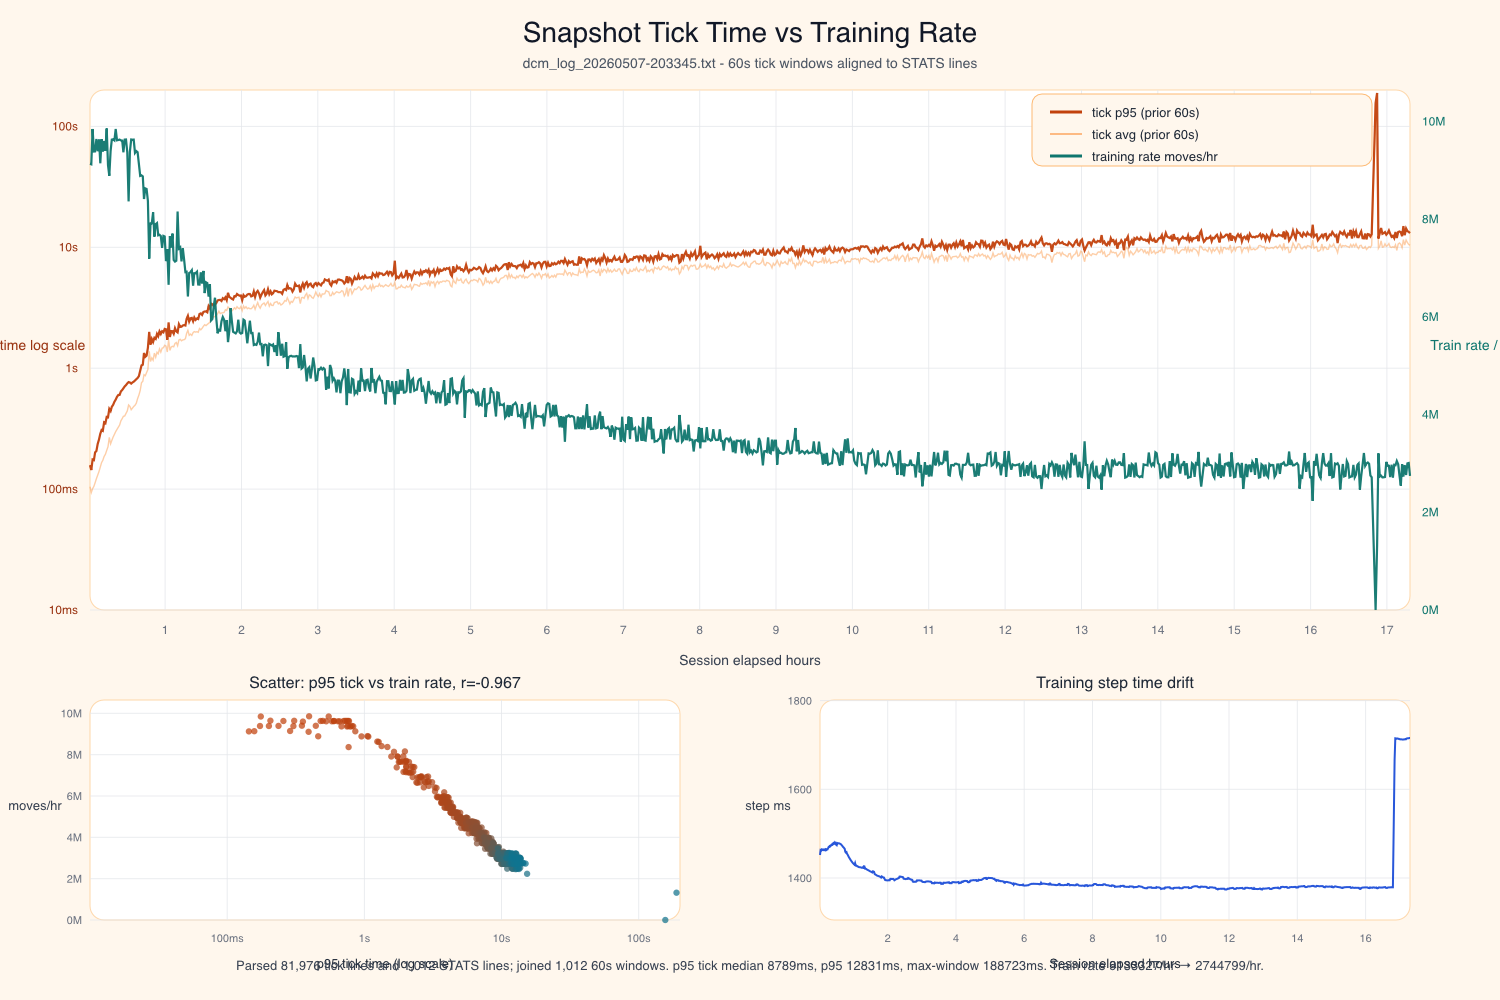

The data file committed next to this chart (first rows):
elapsed_hours, avg_tick_ms, p95_tick_ms, max_tick_ms, train_rate_per_hr, step_ms, gpu_ms, trainer_queue_wait_ms, tick_samples
0.01667, 104.8, 157.5, 181.2, 9133327, 1452, 1132, 0.01, 72
0.03333, 93.68, 144, 158.4, 9123577, 1463, 1141, 0.01, 99
0.05056, 100.8, 175.8, 187.6, 9847205, 1462, 1140, 0.01, 112
0.06722, 105.5, 173.6, 208.9, 9385731, 1465, 1141, 0.01, 117
0.08389, 112.7, 201.3, 215.8, 9388031, 1464, 1141, 0.01, 117
0.1008, 121.9, 206.7, 226.6, 9641498, 1463, 1140, 0.01, 118
0.1175, 130.7, 236.6, 256.5, 9392513, 1464, 1141, 0.01, 119
0.1344, 139.8, 257.1, 279, 9628505, 1463, 1139, 0.01, 120
0.1514, 152.2, 287.5, 297.7, 9143402, 1464, 1140, 0.01, 117
0.1681, 166, 308, 318.6, 9638630, 1463, 1139, 0.01, 118
0.1847, 172.7, 303.7, 321.8, 9381513, 1464, 1141, 0.01, 119
0.2017, 186.1, 356.4, 369.6, 9600934, 1463, 1140, 0.01, 120
0.2186, 194, 350.4, 383.2, 9401778, 1464, 1141, 0.01, 120
0.2353, 208.9, 395.8, 459.4, 9856325, 1464, 1140, 0.01, 121
0.2522, 224.2, 392.4, 693.6, 9107213, 1466, 1142, 0.01, 120
0.2692, 267.9, 460.9, 1105, 8888262, 1470, 1145, 0.01, 118
0.2858, 237.2, 442.9, 480.2, 9396595, 1471, 1146, 0.01, 120
0.3028, 252.5, 479.7, 487.1, 9628800, 1470, 1145, 0.01, 120
0.3194, 269.2, 497.4, 512.8, 9635076, 1473, 1147, 0.01, 120
0.3364, 283.6, 526.9, 552.7, 9613959, 1473, 1147, 0.01, 120
0.3533, 299, 549.7, 558.1, 9847310, 1475, 1149, 0.01, 120
0.3703, 311.7, 579.5, 585.4, 9615004, 1475, 1149, 0.01, 119
0.3869, 325.2, 599.7, 615.5, 9622275, 1477, 1151, 0.01, 120
0.4039, 338.1, 601.2, 621.3, 9628976, 1476, 1150, 0.01, 120
0.4208, 367.5, 643, 649.4, 9613674, 1479, 1153, 0.01, 120
0.4378, 383.1, 660.7, 673.1, 9609402, 1478, 1152, 0.01, 120
0.4544, 400.3, 681.4, 693.6, 9369680, 1480, 1154, 0.01, 121
0.4714, 402.5, 706.7, 718.5, 9629394, 1478, 1152, 0.01, 121
0.4883, 423, 724.2, 738.8, 9632193, 1475, 1150, 0.01, 120
0.505, 443.6, 748.3, 1085, 9364858, 1474, 1149, 0.01, 121
0.5219, 496.3, 767.6, 1104, 8363977, 1479, 1153, 0.01, 119
0.5389, 483, 761.6, 1616, 9386464, 1478, 1152, 0.01, 121
0.5556, 453.2, 746.2, 807.4, 9631615, 1478, 1153, 0.01, 120
0.5725, 467, 762, 776.2, 9626687, 1478, 1153, 0.01, 120
0.5892, 482.4, 772.9, 783.2, 9629165, 1478, 1153, 0.01, 120
0.6061, 493.3, 791.1, 801.5, 9356515, 1477, 1152, 0.01, 121
0.6231, 513.2, 810.4, 1132, 9393477, 1476, 1152, 0.01, 120
0.6397, 560.5, 829.1, 944.1, 9370526, 1475, 1151, 0.01, 120
0.6567, 599.3, 859.7, 1177, 9130456, 1474, 1150, 0.01, 120
0.6736, 653.4, 953, 1210, 8885679, 1472, 1149, 0.01, 121
0.6906, 758.1, 1054, 1315, 8896706, 1470, 1148, 0.01, 121
0.7075, 778.6, 1068, 1268, 8875518, 1469, 1147, 0.01, 119
0.7244, 884, 1336, 1626, 8412792, 1467, 1146, 0.01, 121
0.7414, 866.3, 1242, 1509, 8629654, 1466, 1145, 0.01, 121
0.7583, 920.7, 1271, 1671, 8618422, 1459, 1139, 0.01, 119
0.775, 976.3, 1473, 1743, 8372504, 1458, 1138, 0.01, 119
0.7919, 1379, 1995, 2706, 7193523, 1458, 1139, 0.01, 118
0.8089, 1135, 1571, 1951, 7911309, 1455, 1136, 0.01, 120
0.8258, 1218, 1743, 2178, 7916220, 1453, 1135, 0.01, 120
0.8428, 1165, 1646, 2000, 8140504, 1450, 1133, 0.01, 120
0.8597, 1334, 1784, 2191, 7644003, 1447, 1131, 0.01, 121
0.8767, 1233, 1747, 2239, 7898615, 1445, 1130, 0.01, 120
0.8936, 1354, 1922, 2212, 7921008, 1443, 1128, 0.01, 120
0.9103, 1315, 1839, 2129, 7670548, 1441, 1127, 0.01, 120
0.9272, 1443, 2016, 2233, 7681020, 1439, 1125, 0.01, 121
0.9442, 1359, 1918, 2271, 7656777, 1437, 1124, 0.01, 122
0.9611, 1464, 2017, 2491, 7411647, 1436, 1122, 0.01, 120
0.9781, 1479, 1980, 2442, 7657671, 1434, 1121, 0.01, 120
0.995, 1547, 2115, 2629, 7644866, 1432, 1120, 0.01, 122
1.012, 1523, 2097, 2770, 7143145, 1431, 1119, 0.01, 118
... 952 more rows
